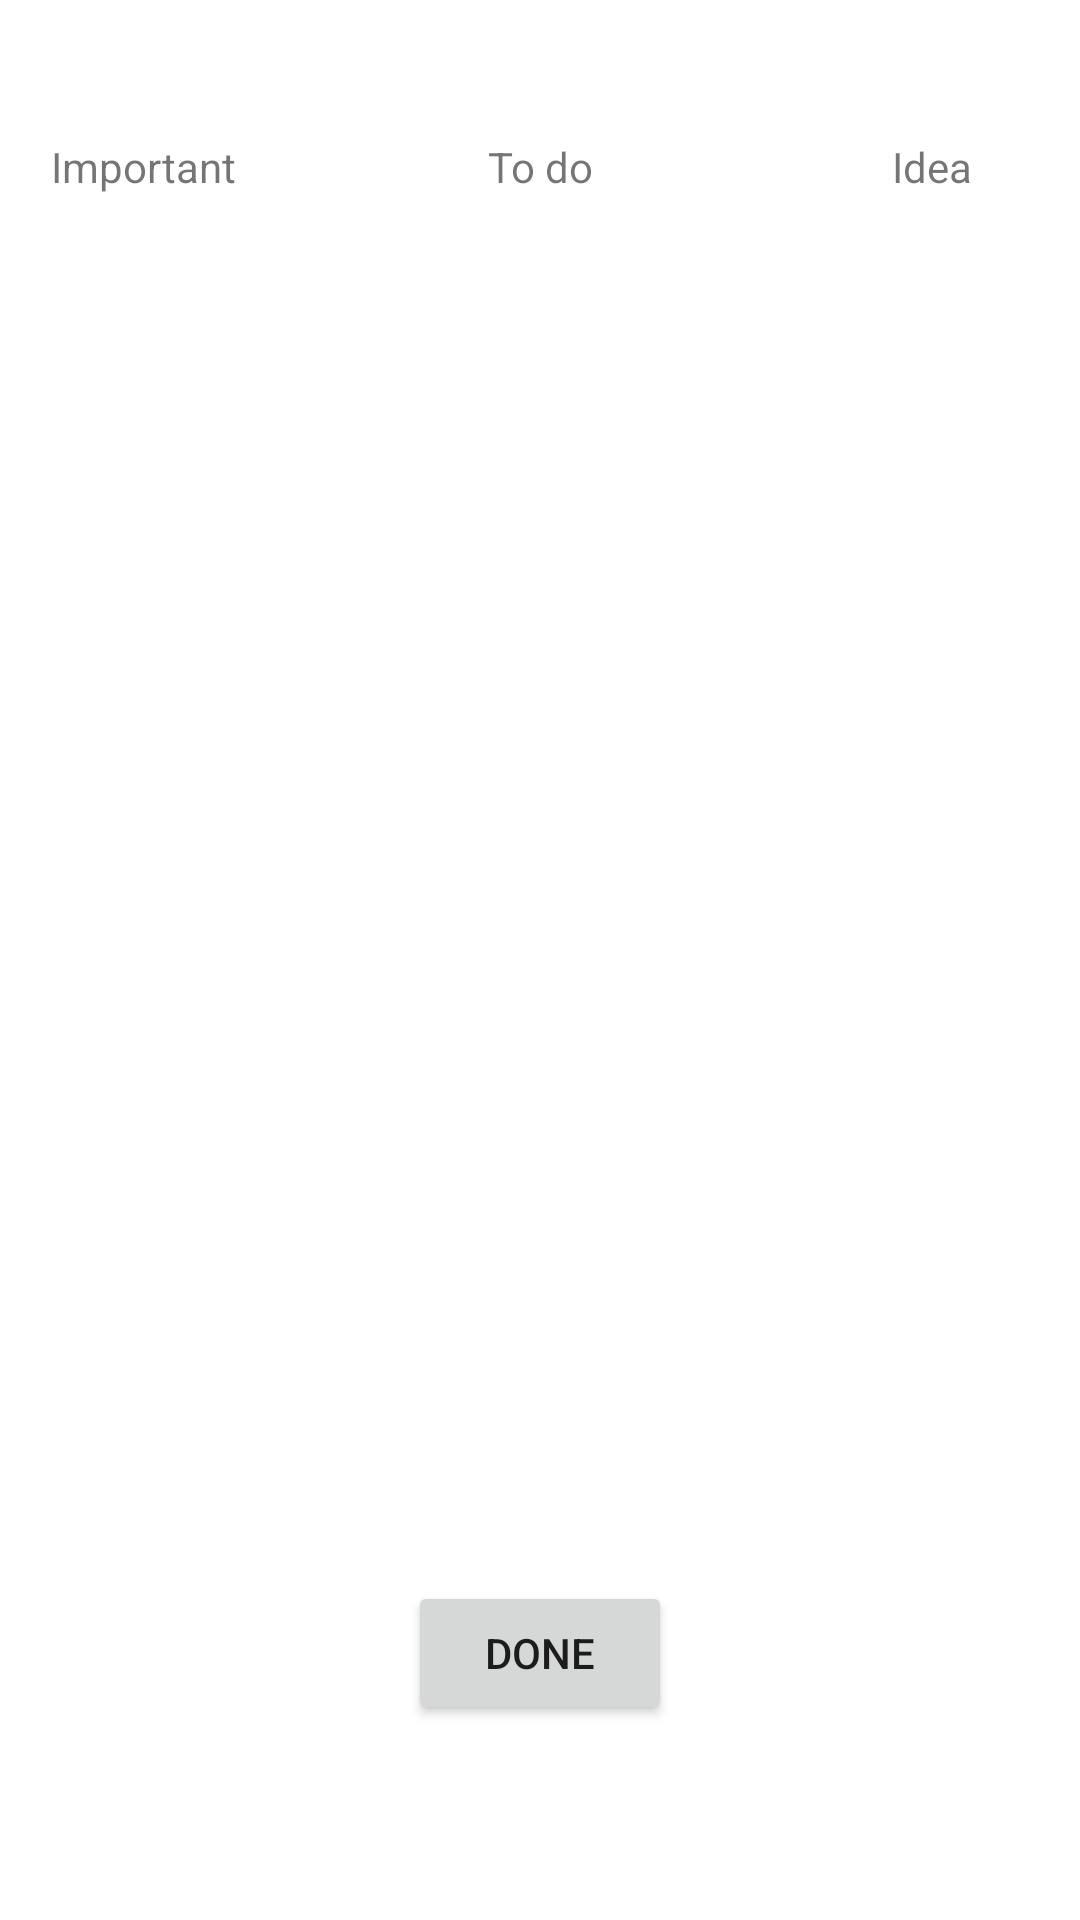

Reconstruct the res/layout file that produces this screen, plus the resources it refers to.
<!-- AndroidManifest.xml: application theme Theme.NoteToCihatMeteGUL -->
<!-- res/layout/dialog_show_note.xml -->
<?xml version="1.0" encoding="utf-8"?>
<androidx.constraintlayout.widget.ConstraintLayout xmlns:android="http://schemas.android.com/apk/res/android"
    xmlns:app="http://schemas.android.com/apk/res-auto"
    xmlns:tools="http://schemas.android.com/tools"
    android:layout_width="match_parent"
    android:layout_height="match_parent">

    <TextView
        android:id="@+id/textView_important"
        android:layout_width="wrap_content"
        android:layout_height="wrap_content"
        android:layout_marginStart="17dp"
        android:layout_marginTop="46dp"
        android:text="@string/important_text"
        app:layout_constraintStart_toStartOf="parent"
        app:layout_constraintTop_toTopOf="parent" />

    <TextView
        android:id="@+id/textView_todo"
        android:layout_width="wrap_content"
        android:layout_height="wrap_content"
        android:text="@string/todo_text"
        app:layout_constraintEnd_toEndOf="parent"
        app:layout_constraintStart_toStartOf="parent"
        app:layout_constraintTop_toTopOf="@+id/textView_important" />

    <TextView
        android:id="@+id/textView_idea"
        android:layout_width="wrap_content"
        android:layout_height="wrap_content"
        android:layout_marginEnd="36dp"
        android:text="@string/idea_text"
        app:layout_constraintEnd_toEndOf="parent"
        app:layout_constraintTop_toTopOf="@+id/textView_todo" />

    <TextView
        android:id="@+id/textView_title"
        android:layout_width="wrap_content"
        android:layout_height="wrap_content"
        android:layout_marginEnd="2dp"
        android:layout_marginBottom="18dp"
        android:textSize="24sp"
        app:layout_constraintBottom_toTopOf="@+id/textView_description"
        app:layout_constraintEnd_toEndOf="@+id/textView_todo" />

    <TextView
        android:id="@+id/textView_description"
        android:layout_width="wrap_content"
        android:layout_height="wrap_content"
        android:layout_marginTop="206dp"
        app:layout_constraintStart_toStartOf="@+id/textView_important"
        app:layout_constraintTop_toTopOf="parent" />

    <Button
        android:id="@+id/button_done"
        android:layout_width="wrap_content"
        android:layout_height="wrap_content"
        android:layout_marginBottom="65dp"
        android:text="@string/button_done"
        app:layout_constraintBottom_toBottomOf="parent"
        app:layout_constraintEnd_toEndOf="parent"
        app:layout_constraintStart_toStartOf="parent" />
</androidx.constraintlayout.widget.ConstraintLayout>
<!-- resources referenced by this layout -->
<resources>
  <string name="button_done">Done</string>
  <string name="idea_text">Idea</string>
  <string name="important_text">Important</string>
  <string name="todo_text">To do</string>
  <style name="Theme.NoteToCihatMeteGUL" parent="Theme.MaterialComponents.DayNight.DarkActionBar">
          
          <item name="colorPrimary">@color/purple_500</item>
          <item name="colorPrimaryVariant">@color/purple_700</item>
          <item name="colorOnPrimary">@color/white</item>
          
          <item name="colorSecondary">@color/teal_200</item>
          <item name="colorSecondaryVariant">@color/teal_700</item>
          <item name="colorOnSecondary">@color/black</item>
          
          <item name="android:statusBarColor" tools:targetApi="l">?attr/colorPrimaryVariant</item>
          
      </style>
  <!-- not gathered from this repository: default colours our renderer supplied (Android Studio template values) -->
  <color name="purple_500">#FF6200EE</color>
  <color name="purple_700">#FF3700B3</color>
  <color name="teal_200">#FF03DAC5</color>
  <color name="teal_700">#FF018786</color>
  <color name="black">#FF000000</color>
  <color name="white">#FFFFFFFF</color>
</resources>
